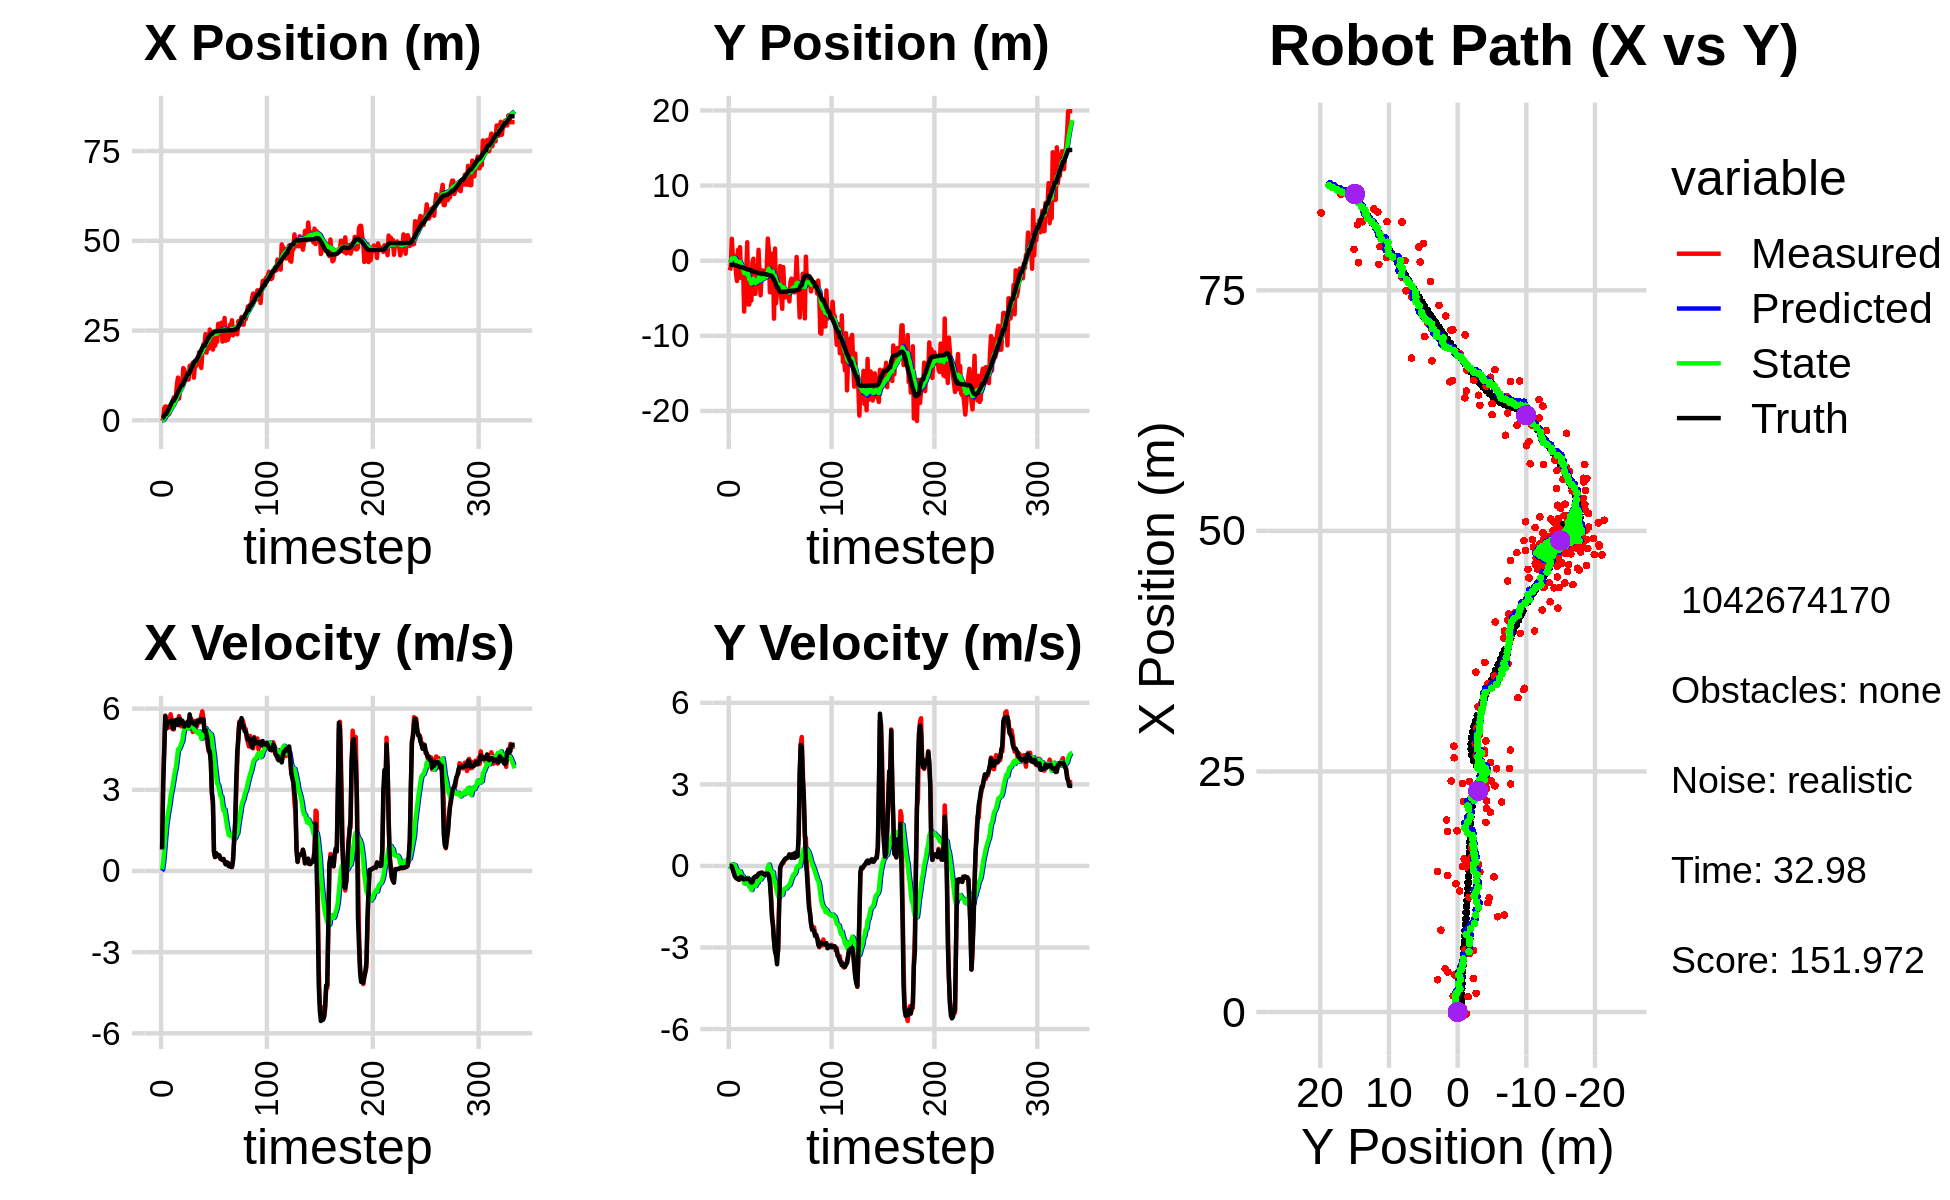

The table this chart was drawn from, first rows:
2.003604116866242180e-02, 2.601705372472267630e+00, 0.000000000000000000e+00, 0.000000000000000000e+00, 0.000000000000000000e+00, 0.000000000000000000e+00, 0.000000000000000000e+00, 0.000000000000000000e+00, 1.169989069642566422e-03, 1.809892988643253264e-01, 0.000000000000000000e+00, 0.000000000000000000e+00, 6.229297514014042747e-01, -5.511609910286614511e-01, 0.000000000000000000e+00, 0.000000000000000000e+00, 0.000000000000000000e+00, -4.131185414735227823e-04
-1.925995951182817023e-01, -1.292017486384411606e+00, 8.000000014298366269e-01, 1.295598237447911937e-04, 1.169989069642566422e-03, 1.809892988643253264e-01, 0.000000000000000000e+00, 0.000000000000000000e+00, 1.155014749574312339e-03, 5.527649767745559939e-02, 6.203060872022556071e-02, -3.761788207794587724e-02, 6.262218352265616073e-01, -5.511607801025497633e-01, 8.000000000000000444e-01, 0.000000000000000000e+00, 8.000000119209289551e-01, -1.619497779756784439e-04
3.948586581090154368e-01, -8.345772893622223076e-01, 3.306999878431154727e+00, 5.355679007597646596e-04, 7.358075621596868975e-03, 5.151470946966101028e-02, 6.203060872022556071e-02, -3.761788207794587724e-02, 1.032426302151936010e-01, -3.623717699638333289e-02, 3.302685194760291987e-01, -6.548809840790884018e-02, 7.626773710371801407e-01, -5.510908341570762703e-01, 3.200000000000000178e+00, 3.000000000000000062e-03, 3.200000047683715820e+00, -1.619497779756784439e-04
3.358091532490154130e+00, 2.917527389372465141e+00, 4.559993763740700423e+00, -7.506849894383769636e-03, 1.362694821627965236e-01, -4.278598683717421691e-02, 3.302685194760291987e-01, -6.548809840790884018e-02, 4.430691879963678526e-01, 2.937360009742093769e-01, 7.612424606900777269e-01, 6.468579382312530934e-02, 1.190423190139653364e+00, -5.520484930529564460e-01, 4.400000000000000355e+00, -1.700000000000000122e-02, 4.400000095367431641e+00, 1.646239776164293289e-03
3.848529517452491611e+00, 4.315145776317185766e-01, 5.736834250930679779e+00, -1.156538552940654385e-01, 5.191934340653756585e-01, 3.002045803565219217e-01, 7.612424606900777269e-01, 6.468579382312530934e-02, 8.908758783711414608e-01, 3.073485837729199588e-01, 1.269956977819570731e+00, 5.478859834251951361e-02, 1.830071627342682250e+00, -5.638075306067655834e-01, 5.732000000000000206e+00, -1.340000000000000080e-01, 5.732999801635742188e+00, 2.015714347362518311e-02
3.848529517452491611e+00, 4.315145776317185766e-01, 5.263440037977025199e+00, -2.419928292539518799e-01, 1.017871576153098534e+00, 3.128274436071719067e-01, 1.269956977819570731e+00, 5.478859834251951361e-02, 1.349211989637631559e+00, 3.134537095943706886e-01, 1.691862376386685574e+00, 3.693664395133636202e-02, 1.830071627342682250e+00, -5.638075306067655834e-01, 5.274000000000000021e+00, -2.640000000000000124e-01, 5.281000137329101562e+00, 4.594381898641586304e-02
1.666647612676118051e+00, 6.378769521602045689e-01, 5.409663495231123775e+00, -3.655463360032487619e-01, 1.518398227276300139e+00, 3.171473739895043220e-01, 1.691862376386685574e+00, 3.693664395133636202e-02, 1.694423553505161939e+00, 3.394347468744497998e-01, 1.982208665890425658e+00, 2.258521551722430382e-02, 2.463124453832761684e+00, -5.908849592617374524e-01, 5.442999999999999616e+00, -3.820000000000000062e-01, 5.455999851226806641e+00, 6.747027486562728882e-02
1.593591391833258930e+00, -1.525458813929584156e+00, 5.298821673949835720e+00, -4.270183900583389147e-01, 1.892644420094204527e+00, 3.416932684261722031e-01, 1.982208665890425658e+00, 2.258521551722430382e-02, 2.031268679769058227e+00, 7.663586317943488213e-02, 2.217265414210942254e+00, -9.046122465990555361e-02, 2.977109133695323706e+00, -6.238043916083230167e-01, 5.524000000000000021e+00, -4.339999999999999969e-01, 5.540999889373779297e+00, 8.041364699602127075e-02
1.944530069096408464e+00, -2.700112046625753326e+00, 5.559874671212463149e+00, -4.734900093662849918e-01, 2.252995221190152275e+00, 6.758974071344432677e-02, 2.217265414210942254e+00, -9.046122465990555361e-02, 2.397662286331382120e+00, -3.145058362156656351e-01, 2.448268095936823485e+00, -2.360024535404628698e-01, 3.608376681599809288e+00, -6.736013304062899998e-01, 5.488999999999999879e+00, -4.610000000000000209e-01, 5.507999897003173828e+00, 8.495700359344482422e-02
4.156183540338056481e+00, 1.441265312990977598e+00, 5.791037796920843306e+00, -4.931763219235663631e-01, 2.642489095925064646e+00, -3.381060815697119470e-01, 2.448268095936823485e+00, -2.360024535404628698e-01, 2.909622255415355241e+00, -1.140291337560181140e-01, 2.761267968485202395e+00, -1.742908576340885252e-01, 4.239461123947697807e+00, -7.270863368526661041e-01, 5.487000000000000099e+00, -4.779999999999999805e-01, 5.507999897003173828e+00, 8.495700359344482422e-02
3.501094877661280691e+00, -2.283603283126057537e+00, 5.585840767461826673e+00, -5.091819236759141942e-01, 3.185749052263875392e+00, -1.314582195194269609e-01, 2.761267968485202395e+00, -1.742908576340885252e-01, 3.351269418075556672e+00, -4.313760489160284317e-01, 2.975843913023451748e+00, -2.853778332565685694e-01, 4.872819125314364008e+00, -7.843084053305109382e-01, 5.559999999999999609e+00, -5.090000000000000080e-01, 5.583000183105468750e+00, 9.090459346771240234e-02
4.505690157254851336e+00, 1.805323793318412084e+00, 5.238559716522008358e+00, -4.517244882870952716e-01, 3.648853809377901936e+00, -4.599138322416853053e-01, 2.975843913023451748e+00, -2.853778332565685694e-01, 3.823428222213536731e+00, -1.663253134575636283e-01, 3.174706091863899182e+00, -1.990087150465478516e-01, 5.500367342832196194e+00, -8.388798701794877299e-01, 5.269999999999999574e+00, -4.309999999999999942e-01, 5.288000106811523438e+00, 8.601788431406021118e-02
6.395154982348278949e+00, -2.292717145486816488e+00, 5.233164418971665732e+00, -3.943294124121964894e-01, 4.140898831399926650e+00, -1.862261849622184051e-01, 3.174706091863899182e+00, -1.990087150465478516e-01, 4.401019624174658418e+00, -4.741231574438573571e-01, 3.426627352706802743e+00, -2.974542551264373058e-01, 5.500367342832196194e+00, -8.388798701794877299e-01, 5.272000000000000242e+00, -3.990000000000000213e-01, 5.288000106811523438e+00, 7.520987093448638916e-02
6.395154982348278949e+00, -2.292717145486816488e+00, 5.550689154222544275e+00, -4.258379225960450820e-01, 4.743682359445339003e+00, -5.038685829565010543e-01, 3.426627352706802743e+00, -2.974542551264373058e-01, 4.967558218863635133e+00, -7.467100716779784264e-01, 3.651243471346094616e+00, -3.781908043444669465e-01, 6.010041415639834739e+00, -8.774953349962342219e-01, 5.560999999999999943e+00, -4.249999999999999889e-01, 5.578000068664550781e+00, 7.656804472208023071e-02
6.497695445989068119e+00, -1.096259819384095779e+00, 5.462972930778400737e+00, -4.910735405573037893e-01, 5.332682565998244861e+00, -7.845291521124251322e-01, 3.651243471346094616e+00, -3.781908043444669465e-01, 5.507579912424175106e+00, -8.305365677727281071e-01, 3.829179712903141741e+00, -3.968140255254111182e-01, 6.640763461491508757e+00, -9.255130162846971764e-01, 5.426000000000000156e+00, -4.869999999999999885e-01, 5.447999954223632812e+00, 8.965031057596206665e-02
1.008115070984303685e+01, -6.776576743986004736e+00, 5.536152820772222150e+00, -4.923179057801961855e-01, 5.890497883714489014e+00, -8.702179703252692633e-01, 3.829179712903141741e+00, -3.968140255254111182e-01, 6.269902171904861099e+00, -1.658018426782398969e+00, 4.150000129748645961e+00, -6.423634146285851498e-01, 7.269017398128560181e+00, -9.807817808603089826e-01, 5.592999999999999972e+00, -4.959999999999999964e-01, 5.614999771118164062e+00, 8.869449049234390259e-02
1.190352696112451092e+01, -1.644746766810968097e+00, 5.435549521619691404e+00, -4.833714754418725335e-01, 6.684902184879725873e+00, -1.722254768245257583e+00, 4.150000129748645961e+00, -6.423634146285851498e-01, 7.114900288490588309e+00, -1.705571854269980259e+00, 4.493736030047732477e+00, -6.312317594144110089e-01, 7.908707796906680798e+00, -1.037671850344415780e+00, 5.389999999999999680e+00, -4.699999999999999734e-01, 5.409999847412109375e+00, 8.869449049234390259e-02
6.069231688222466836e+00, -1.752860950337319590e+00, 5.726518132446419607e+00, -4.964833785790431775e-01, 7.564273891495361113e+00, -1.768695030211421271e+00, 4.493736030047732477e+00, -6.312317594144110089e-01, 7.524143095681584015e+00, -1.761207825329152765e+00, 4.498163664855201027e+00, -6.238903689814948583e-01, 8.424231707435600569e+00, -1.082378194842176899e+00, 5.623999999999999666e+00, -4.819999999999999840e-01, 5.644999980926513672e+00, 8.648274093866348267e-02
8.505961596327940910e+00, 2.460870100903704838e+00, 5.472021088753575846e+00, -4.561448578186649838e-01, 7.973959462167104384e+00, -1.823596862227302218e+00, 4.498163664855201027e+00, -6.238903689814948583e-01, 8.061771459700437958e+00, -1.248715251771014723e+00, 4.586661082769552422e+00, -4.435372032717802560e-01, 9.070925891191572887e+00, -1.136876749133890252e+00, 5.618999999999999773e+00, -4.630000000000000226e-01, 5.638000011444091797e+00, 8.316720277070999146e-02
9.903013124675998924e+00, -5.829057859529510388e+00, 5.342594890265269569e+00, -4.673841443071181656e-01, 8.520437567977392490e+00, -1.293068972098192715e+00, 4.586661082769552422e+00, -4.435372032717802560e-01, 8.656519918543679637e+00, -1.895448602501753177e+00, 4.703324797126004597e+00, -6.262764161441563004e-01, 9.710040270981037835e+00, -1.191169904095704002e+00, 5.443999999999999950e+00, -4.759999999999999787e-01, 5.465000152587890625e+00, 8.726045489311218262e-02
9.903013124675998924e+00, -5.829057859529510388e+00, 5.464349485312022914e+00, -4.980497733989782683e-01, 9.126852398256280807e+00, -1.958076244116168763e+00, 4.703324797126004597e+00, -6.262764161441563004e-01, 9.220707083555971906e+00, -2.466182455571983567e+00, 4.789816660591847075e+00, -7.745509713675462482e-01, 9.710040270981037835e+00, -1.191169904095704002e+00, 5.559999999999999609e+00, -5.070000000000000062e-01, 5.583000183105468750e+00, 9.089415520429611206e-02
1.454863327715105470e+01, -3.226910041716546829e+00, 5.407833060092092303e+00, -5.526628122823140643e-01, 9.699688749615155814e+00, -2.543637552708738259e+00, 4.789816660591847075e+00, -7.745509713675462482e-01, 1.007226025161779148e+01, -2.625482754839390864e+00, 5.069496440122416736e+00, -7.910077983333403395e-01, 1.034208029498436154e+01, -1.248571561276315522e+00, 5.471000000000000085e+00, -5.570000000000000506e-01, 5.499000072479248047e+00, 1.018431484699249268e-01
1.404583305112202574e+01, -5.297697888500998431e+00, 5.422373166855597226e+00, -6.398981605922523519e-01, 1.057920989563003289e+01, -2.704583534672724721e+00, 5.069496440122416736e+00, -7.910077983333403395e-01, 1.084114656402321408e+01, -3.042312303101187609e+00, 5.263620142980911965e+00, -8.867822935512181814e-01, 1.097403067351787698e+01, -1.310668574750661231e+00, 5.336000000000000298e+00, -6.119999999999999885e-01, 5.370999813079833984e+00, 1.174674257636070251e-01
1.258245265448943329e+01, -2.901408544029851488e-01, 5.222758119737072491e+00, -6.163414451934574601e-01, 1.136750857832130457e+01, -3.130990532456309428e+00, 5.263620142980911965e+00, -8.867822935512181814e-01, 1.145088122606661507e+01, -2.743982462559415136e+00, 5.321334340349555880e+00, -7.610319283859408035e-01, 1.158874624912412266e+01, -1.381567941187436643e+00, 5.432999999999999829e+00, -5.939999999999999725e-01, 5.466000080108642578e+00, 1.174674257636070251e-01
1.333239787776408569e+01, 2.603292591462317840e-01, 5.352247737761589796e+00, -5.358051553625843288e-01, 1.198301466010157057e+01, -2.820085655398009372e+00, 5.321334340349555880e+00, -7.610319283859408035e-01, 1.207958369093839046e+01, -2.403160214413508466e+00, 5.390124595290393117e+00, -6.281411505149863128e-01, 1.221235006991191874e+01, -1.445314990812342604e+00, 5.410000000000000142e+00, -4.460000000000000075e-01, 5.427999973297119141e+00, 9.977601468563079834e-02
1.136309808481428441e+01, -4.403058455858655407e+00, 5.398670310911532155e+00, -4.202183491360969581e-01, 1.261859615046742888e+01, -2.465974329465006942e+00, 5.390124595290393117e+00, -6.281411505149863128e-01, 1.253063315413087153e+01, -2.714500846718830296e+00, 5.328481644141058737e+00, -6.948676369923998397e-01, 1.283777922315775832e+01, -1.494792150096768912e+00, 5.519000000000000128e+00, -4.169999999999999818e-01, 5.534999847412109375e+00, 7.768075168132781982e-02
1.136309808481428441e+01, -4.403058455858655407e+00, 5.405059424150315373e+00, -3.884523571916641549e-01, 1.306348131854497652e+01, -2.783987610418070080e+00, 5.328481644141058737e+00, -6.948676369923998397e-01, 1.294765233002006077e+01, -2.986544216892202286e+00, 5.249070960784091966e+00, -7.442554134027148383e-01, 1.283777922315775832e+01, -1.494792150096768912e+00, 5.360999999999999766e+00, -3.870000000000000107e-01, 5.375000000000000000e+00, 7.174493372440338135e-02
1.515032345010648207e+01, -7.064849596629572126e-01, 5.574412360723663085e+00, -4.035472071663532834e-01, 1.347255942609847068e+01, -3.060969758232473747e+00, 5.249070960784091966e+00, -7.442554134027148383e-01, 1.360741825699169993e+01, -2.735839228133402745e+00, 5.352176640979172895e+00, -6.349355554501673327e-01, 1.346251028730664601e+01, -1.540098176940285502e+00, 5.788000000000000256e+00, -4.030000000000000249e-01, 5.802000045776367188e+00, 7.226671278476715088e-02
1.535134786292405984e+01, -3.020675408182147414e+00, 5.634656067028450011e+00, -3.415783818683781337e-01, 1.414263592108961731e+01, -2.799332783678419645e+00, 5.352176640979172895e+00, -6.349355554501673327e-01, 1.424225623175626687e+01, -2.817255805588803064e+00, 5.429389291341327528e+00, -6.296900454669669411e-01, 1.411126440758895306e+01, -1.585958825583180909e+00, 5.584999999999999964e+00, -3.519999999999999796e-01, 5.596000194549560547e+00, 6.054688617587089539e-02
1.419191306816925646e+01, 1.449499978381333820e+00, 5.585270965982755520e+00, -2.939328344020107342e-01, 1.478519516089039953e+01, -2.880224810135499691e+00, 5.429389291341327528e+00, -6.296900454669669411e-01, 1.475137098121968471e+01, -2.293713135125583946e+00, 5.409691471073940328e+00, -4.427676850064726777e-01, 1.475743407007965757e+01, -1.624860154806352597e+00, 5.477999999999999758e+00, -2.929999999999999827e-01, 5.486000061035156250e+00, 5.257792025804519653e-02
1.608118569852778990e+01, -2.065765337621446207e+00, 5.139573329266633017e+00, -2.571012462637301543e-01, 1.529234012832707812e+01, -2.337989903626231047e+00, 5.409691471073940328e+00, -4.427676850064726777e-01, 1.533410851568578082e+01, -2.294731768215104939e+00, 5.431998349617576771e+00, -4.231880002932774110e-01, 1.528177756031955781e+01, -1.652451860142246209e+00, 5.451999999999999957e+00, -2.720000000000000195e-01, 5.459000110626220703e+00, 4.998218640685081482e-02
1.187400692682941816e+01, -4.603009211025868908e+00, 5.430209803587189299e+00, -2.716400017148901114e-01, 1.587730835064753876e+01, -2.337050568244432469e+00, 5.431998349617576771e+00, -4.231880002932774110e-01, 1.559512876414051341e+01, -2.631284237029982265e+00, 5.234139088719789612e+00, -5.053664104675957836e-01, 1.590829199535139615e+01, -1.683668361763184684e+00, 5.475999999999999979e+00, -2.700000000000000178e-01, 5.482999801635742188e+00, 4.998218640685081482e-02
1.508652001592440151e+01, -1.292841152850344510e+00, 5.545790367289053613e+00, -2.625142098720160133e-01, 1.611854267301249166e+01, -2.681820878076741632e+00, 5.234139088719789612e+00, -5.053664104675957836e-01, 1.606174574840978053e+01, -2.488451749471400909e+00, 5.202390228218011003e+00, -4.390442828112902651e-01, 1.653465765716776659e+01, -1.712873684203712887e+00, 5.411999999999999922e+00, -2.419999999999999929e-01, 5.416999816894531250e+00, 4.730045422911643982e-02
1.508652001592440151e+01, -1.292841152850344510e+00, 5.304725299023544949e+00, -2.580874352410127970e-01, 1.658198477123158199e+01, -2.532356177752530080e+00, 5.202390228218011003e+00, -4.390442828112902651e-01, 1.648183281063986527e+01, -2.361186791461532763e+00, 5.134855306824342769e+00, -3.815742484063592843e-01, 1.653465765716776659e+01, -1.712873684203712887e+00, 5.381999999999999673e+00, -2.889999999999999791e-01, 5.389999866485595703e+00, 4.861403256654739380e-02
1.710494307390651869e+01, -2.031330036247652959e+00, 5.343479300406686505e+00, -2.835986068903207924e-01, 1.699531834132229946e+01, -2.399344216302168764e+00, 5.134855306824342769e+00, -3.815742484063592843e-01, 1.701369712136043333e+01, -2.346810975580190473e+00, 5.153129398604455957e+00, -3.624130178763785848e-01, 1.715406340328402379e+01, -1.743767725090844989e+00, 5.541999999999999815e+00, -2.939999999999999836e-01, 5.550000190734863281e+00, 5.302402377128601074e-02
1.561802619646591417e+01, -1.459240066133258296e+00, 5.580531661148884659e+00, -3.252200560351562464e-01, 1.752901006122088035e+01, -2.383052277367828431e+00, 5.153129398604455957e+00, -3.624130178763785848e-01, 1.741617243362204093e+01, -2.259268604335342712e+00, 5.085134199110897590e+00, -3.242358086116189919e-01, 1.767834776577826617e+01, -1.771836387420178571e+00, 5.506000000000000227e+00, -3.270000000000000129e-01, 5.515999794006347656e+00, 5.821176990866661072e-02
1.896319377351732172e+01, -1.699249157887472883e+00, 5.521138726169773747e+00, -2.947304108153910862e-01, 1.792468585353313060e+01, -2.291692185196504639e+00, 5.085134199110897590e+00, -3.242358086116189919e-01, 1.802012170616283271e+01, -2.212091548408767760e+00, 5.163275718166185690e+00, -2.994875290775160237e-01, 1.831229513847548063e+01, -1.808574067646808503e+00, 5.557999999999999829e+00, -2.899999999999999800e-01, 5.565999984741210938e+00, 5.333155766129493713e-02
1.591628855430316314e+01, -9.630785452667864899e-01, 5.492180152366610280e+00, -2.931845390710027255e-01, 1.853644927797945030e+01, -2.242040301316519546e+00, 5.163275718166185690e+00, -2.994875290775160237e-01, 1.836860691968602310e+01, -2.072423008797731558e+00, 5.054212674613746792e+00, -2.487913430646701562e-01, 1.895003813468726150e+01, -1.842437015193567840e+00, 5.602999999999999758e+00, -2.810000000000000275e-01, 5.610000133514404297e+00, 5.333155766129493713e-02
1.459144514763205613e+01, 2.944137228482599067e+00, 5.749924757640101802e+00, -2.853312637935382923e-01, 1.887402818714739894e+01, -2.097302143104198713e+00, 5.054212674613746792e+00, -2.487913430646701562e-01, 1.860776347191241342e+01, -1.431082525297428631e+00, 4.885707045528719483e+00, -5.188666662167792931e-02, 1.959416884143917770e+01, -1.874604569711614044e+00, 5.602999999999999758e+00, -2.829999999999999738e-01, 5.610000133514404297e+00, 4.958280548453330994e-02
1.876863378217043987e+01, 1.463039410892819525e+00, 5.901227125295488207e+00, -3.029826215359850972e-01, 1.909633417646528386e+01, -1.436271191959596516e+00, 4.885707045528719483e+00, -5.188666662167792931e-02, 1.912506443382704546e+01, -1.062039401298747077e+00, 4.932128120222087020e+00, 5.042619032883845220e-02, 2.023874014551786615e+01, -1.908317076473794227e+00, 5.519999999999999574e+00, -3.649999999999999911e-01, 5.532000064849853516e+00, 5.129726603627204895e-02
2.117809447628771480e+01, -4.200400219477844921e+00, 5.640623398469336358e+00, -4.430932072442612668e-01, 1.961827724584925292e+01, -1.056996782265863244e+00, 4.932128120222087020e+00, 5.042619032883845220e-02, 1.976433839953410043e+01, -1.492372202529271608e+00, 5.052788700878811490e+00, -9.682865133284788983e-02, 2.076988142668882986e+01, -1.958626852996632861e+00, 5.599000000000000199e+00, -6.099999999999999867e-01, 5.631999969482421875e+00, 7.839296013116836548e-02
2.117809447628771480e+01, -4.200400219477844921e+00, 5.280280064787013394e+00, -9.775178813287268564e-01, 2.026961726962198185e+01, -1.502055067662556365e+00, 5.052788700878811490e+00, -9.682865133284788983e-02, 2.034523823828025257e+01, -1.893473922562497247e+00, 5.111651209535645890e+00, -2.449118238690874971e-01, 2.076988142668882986e+01, -1.958626852996632861e+00, 5.165000000000000036e+00, -1.173000000000000043e+00, 5.296000003814697266e+00, 1.830537319183349609e-01
2.401096957903404316e+01, 9.302333731457737009e-01, 5.290426864157151243e+00, -1.690650316679723764e+00, 2.085640335923381627e+01, -1.917965104949405974e+00, 5.111651209535645890e+00, -2.449118238690874971e-01, 2.108780225669105235e+01, -1.596737530070031053e+00, 5.278369877974129487e+00, -2.013005951535021820e-01, 2.138533133222411209e+01, -2.078811513597760730e+00, 5.224000000000000199e+00, -1.909999999999999920e+00, 5.563000202178955078e+00, 3.093108832836151123e-01
1.883690041281650451e+01, 8.564962223313699052e-02, 4.911090390204565281e+00, -2.201616417714303164e+00, 2.161563924448846663e+01, -1.616867589585381237e+00, 5.278369877974129487e+00, -2.013005951535021820e-01, 2.140110631325750035e+01, -1.468818144982472651e+00, 5.118581075397492519e+00, -2.291270618381227864e-01, 2.198178786014200625e+01, -2.276037083992278109e+00, 5.035000000000000142e+00, -2.153000000000000025e+00, 5.475999832153320312e+00, 4.214349985122680664e-01
2.369298797770132126e+01, -7.719990002146515984e+00, 4.650184940502529507e+00, -2.739231141864865826e+00, 2.191296442079724827e+01, -1.491730851166285010e+00, 5.118581075397492519e+00, -2.291270618381227864e-01, 2.201449105061321987e+01, -2.413647732551122971e+00, 5.177561994883684626e+00, -5.935300520681893177e-01, 2.255446261137741359e+01, -2.539275870862649054e+00, 4.847000000000000419e+00, -2.737999999999999989e+00, 5.565999984741210938e+00, 5.323354601860046387e-01
1.995968574243007509e+01, 1.618373406928582003e+00, 4.413037520242152567e+00, -3.110354104815634457e+00, 2.253224725010158735e+01, -2.473000737757941714e+00, 5.177561994883684626e+00, -5.935300520681893177e-01, 2.231197874526334246e+01, -2.028587349410003515e+00, 5.003459905388890405e+00, -5.517550227369205640e-01, 2.301362055500094783e+01, -2.809785353266474939e+00, 4.472000000000000419e+00, -3.152000000000000135e+00, 5.471000194549560547e+00, 6.139470338821411133e-01
2.527879899664921837e+01, -5.666829334623002090e+00, 4.425298118786634483e+00, -3.118995500415695510e+00, 2.281232473580223186e+01, -2.083762851683695683e+00, 5.003459905388890405e+00, -5.517550227369205640e-01, 2.295661917616982706e+01, -2.657591160720530254e+00, 5.089553647383914914e+00, -8.146585958474933387e-01, 2.352646464073713872e+01, -3.173905836812553449e+00, 4.411999999999999922e+00, -3.303999999999999826e+00, 5.512000083923339844e+00, 6.139470338821411133e-01
2.396566200938601199e+01, -3.936800198995858313e+00, 4.125109215726110889e+00, -3.330867521193856984e+00, 2.346557454090821793e+01, -2.739057020305279533e+00, 5.089553647383914914e+00, -8.146585958474933387e-01, 2.345160994297228996e+01, -2.995030623254526958e+00, 5.054779412764949242e+00, -9.811823359537539258e-01, 2.401175612168080420e+01, -3.573647009657483498e+00, 4.017999999999999794e+00, -3.616999999999999993e+00, 5.406000137329101562e+00, 6.792742013931274414e-01
2.396566200938601199e+01, -3.936800198995858313e+00, 2.848243244128625840e+00, -3.135475552346961958e+00, 2.395708788424878577e+01, -3.093148856849902373e+00, 5.054779412764949242e+00, -9.811823359537539258e-01, 2.384512677497426480e+01, -3.288226259758991077e+00, 4.919170272288747370e+00, -1.116590288595208369e+00, 2.401175612168080420e+01, -3.573647009657483498e+00, 2.916999999999999815e+00, -3.031000000000000139e+00, 4.205999851226806641e+00, 8.333636522293090820e-01
1.970482891794701530e+01, -4.104567969688245554e+00, 2.458845053486960364e+00, -1.437075253914495532e+00, 2.433704380220314079e+01, -3.399885288618512025e+00, 4.919170272288747370e+00, -1.116590288595208369e+00, 2.388514598050478099e+01, -3.505603458319390242e+00, 4.538858922253921513e+00, -1.159546382485125315e+00, 2.440198248598245101e+01, -3.992000566574190223e+00, 2.596000000000000085e+00, -1.516999999999999904e+00, 3.006000041961669922e+00, 5.289081931114196777e-01
2.373724949329019296e+01, -7.078142030782258454e-01, 7.015555116734896179e-01, -8.757218915538909909e-02, 2.433903187273017465e+01, -3.621558096567902840e+00, 4.538858922253921513e+00, -1.159546382485125315e+00, 2.410087429159480976e+01, -3.194228160822979667e+00, 4.272581677036656700e+00, -9.939398087356416944e-01, 2.466535299951726046e+01, -4.144998060311939625e+00, 7.099999999999999645e-01, -6.099999999999999867e-02, 7.129999995231628418e-01, 1.241834163665771484e-01
2.076580017751993168e+01, -4.767653690085165152e+00, 5.105080217568030987e-01, 2.241733297160790686e-02, 2.452813245929847596e+01, -3.293622141696543881e+00, 4.272581677036656700e+00, -9.939398087356416944e-01, 2.407112136589901752e+01, -3.449495946985403627e+00, 3.854944526212843670e+00, -1.003793778813342197e+00, 2.473229044622941331e+01, -4.152719484241553793e+00, 5.200000000000000178e-01, 3.300000000000000155e-02, 5.210000276565551758e-01, -4.388362169265747070e-02
2.183059424142855676e+01, -6.404084669064437740e+00, 6.481872613888571832e-01, 1.132133566896155602e-01, 2.445661581852030153e+01, -3.549875324866738069e+00, 3.854944526212843670e+00, -1.003793778813342197e+00, 2.410799835549654091e+01, -3.884624989387857052e+00, 3.527626375331160524e+00, -1.063235148981396039e+00, 2.477030104380569497e+01, -4.150935636824577557e+00, 6.590000000000000302e-01, 8.200000000000000344e-02, 6.639999747276306152e-01, -1.729172021150588989e-01
2.188371771531783949e+01, -8.385403024322101162e-01, 6.284855394817167040e-01, 1.097722244697482974e-01, 2.446076099302965545e+01, -3.990948504285996457e+00, 3.527626375331160524e+00, -1.063235148981396039e+00, 2.413128754333396486e+01, -3.528105848350487239e+00, 3.221689200895113903e+00, -8.834399967639550155e-01, 2.482005327918793824e+01, -4.141690002581157160e+00, 6.029999999999999805e-01, 1.640000000000000069e-01, 6.250000000000000000e-01, -1.729172021150588989e-01
2.687587183702083848e+01, -3.881551997775092744e+00, 5.586393510920258931e-01, 1.769692205743638169e-01, 2.445345646342347479e+01, -3.616449848026882741e+00, 3.221689200895113903e+00, -8.834399967639550155e-01, 2.448828700957843552e+01, -3.610527425209874686e+00, 3.177066512248327701e+00, -8.435896218338175823e-01, 2.486308592525798389e+01, -4.127681956950880249e+00, 5.460000000000000409e-01, 2.200000000000000011e-01, 5.889999866485595703e-01, -3.067849278450012207e-01
2.403001362034613919e+01, -4.866560207362216062e+00, 5.780845136638045334e-01, 2.578901230893915764e-01, 2.480599366080326718e+01, -3.694886387393256477e+00, 3.177066512248327701e+00, -8.435896218338175823e-01, 2.461873491178144846e+01, -3.807427651710872052e+00, 2.978528356171737723e+00, -8.374982456539117326e-01, 2.489693468741819515e+01, -4.112492309713353222e+00, 5.729999999999999538e-01, 2.690000000000000169e-01, 6.330000162124633789e-01, -4.196155071258544922e-01
2.403001362034613919e+01, -4.866560207362216062e+00, 4.647972457216131836e-01, 2.649312145283559961e-01, 2.491658774739862281e+01, -3.891177476276263203e+00, 2.978528356171737723e+00, -8.374982456539117326e-01, 2.472588556686212513e+01, -3.977688298095264141e+00, 2.779786737937290919e+00, -8.236307665315604210e-01, 2.489693468741819515e+01, -4.112492309713353222e+00, 4.550000000000000155e-01, 2.810000000000000275e-01, 5.350000262260437012e-01, -5.180633068084716797e-01
2.720627278042892883e+01, -3.909941526599155726e+00, 4.187562058563975009e-01, 2.963313209878307153e-01, 2.500386424065585445e+01, -4.060051374748420372e+00, 2.779786737937290919e+00, -8.236307665315604210e-01, 2.503859998624944083e+01, -3.996840842591035781e+00, 2.742924078856887160e+00, -7.646029809021291923e-01, 2.493316382102586459e+01, -4.091644988795403393e+00, 4.410000000000000031e-01, 3.019999999999999907e-01, 5.350000262260437012e-01, -6.158393621444702148e-01
2.192501109785134972e+01, -4.222894818978601528e+00, 4.109525284666386558e-01, 3.346908857737750376e-01, 2.531289239413512959e+01, -4.073301140681248711e+00, 2.742924078856887160e+00, -7.646029809021291923e-01, 2.495522166228517236e+01, -4.050578542216978661e+00, 2.431928567423647713e+00, -7.183597455039768542e-01, 2.495262831448247809e+01, -4.077983127263378194e+00, 4.179999999999999827e-01, 3.310000000000000164e-01, 5.329999923706054688e-01, -6.834762692451477051e-01
2.351315468531765163e+01, -5.423699484937086090e+00, 4.365985670559802689e-01, 4.245735794294812071e-01, 2.519841451902753704e+01, -4.122414516767376469e+00, 2.431928567423647713e+00, -7.183597455039768542e-01, 2.497788288504658993e+01, -4.250515968883532558e+00, 2.225725725953155543e+00, -7.154076389798239566e-01, 2.497778719627396526e+01, -4.057047592645856682e+00, 4.450000000000000067e-01, 4.189999999999999836e-01, 6.110000014305114746e-01, -7.714355587959289551e-01
2.850678604838738650e+01, -2.812242017452833753e+00, 3.369785916308116192e-01, 3.774670991329237002e-01, 2.520045545764190464e+01, -4.322056732781515365e+00, 2.225725725953155543e+00, -7.154076389798239566e-01, 2.533706556356377959e+01, -4.079835933314726049e+00, 2.272468144180435967e+00, -6.041114525801194457e-01, 2.500861757948674580e+01, -4.026714550514411073e+00, 3.459999999999999742e-01, 3.880000000000000115e-01, 5.199999809265136719e-01, -8.420088291168212891e-01
... 274 more rows
